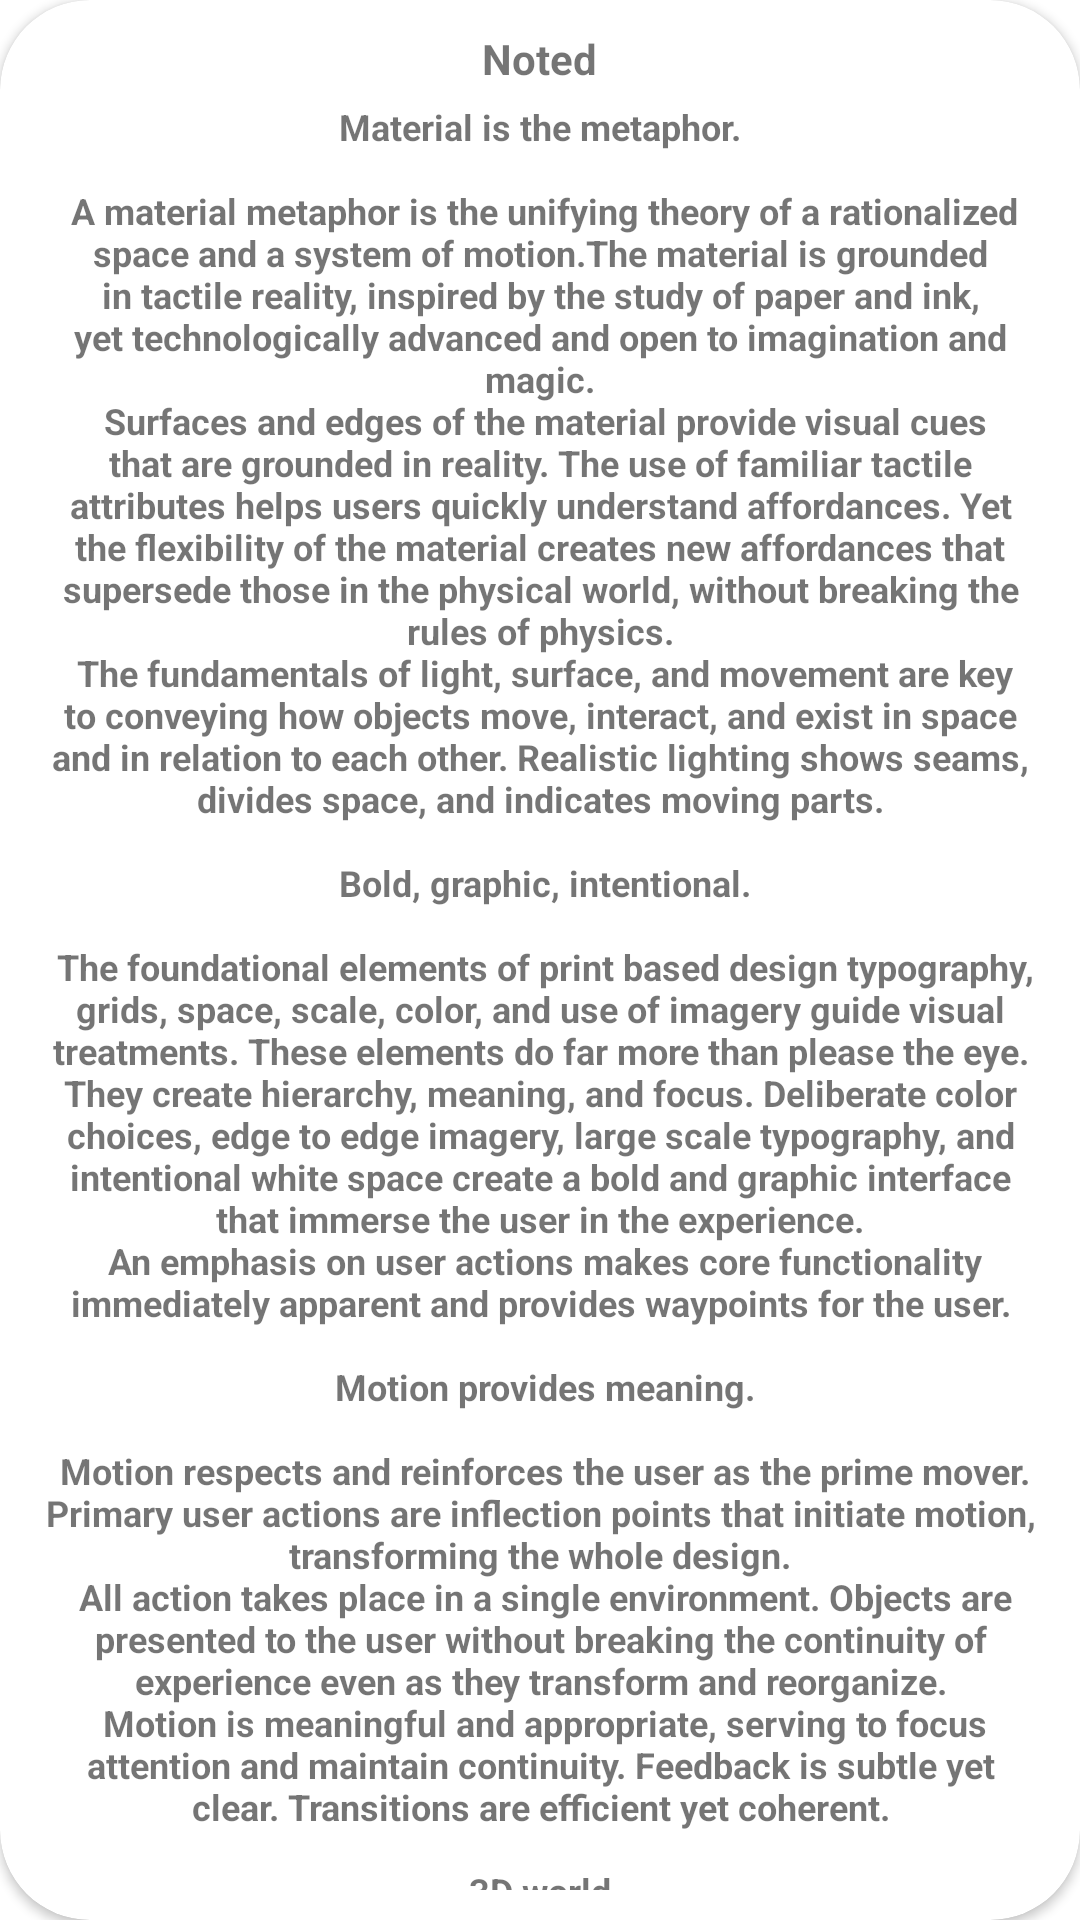

Here is an Android app screen rendered from its layout file. Give the layout XML and the strings, colors and styles it references.
<!-- AndroidManifest.xml: application theme NotedAppTheme -->
<!-- res/layout/notebook_card.xml -->
<?xml version="1.0" encoding="utf-8"?>
<androidx.cardview.widget.CardView
    xmlns:android="http://schemas.android.com/apk/res/android"
    xmlns:card_view="http://schemas.android.com/apk/res-auto"
    android:id="@+id/nc_card"
    android:layout_width="100dp"
    android:layout_height="160dp"
    android:layout_gravity="center"
    android:layout_margin="10dp"
    android:elevation="10dp"
    card_view:cardCornerRadius="30dp">

    <RelativeLayout
        android:id="@+id/nc_relativeLayout"
        android:layout_width="match_parent"
        android:layout_height="match_parent">
        <ImageView
            android:id="@+id/nc_close_button"
            android:layout_width="25dp"
            android:layout_height="25dp"
            android:layout_alignParentEnd="true"
            android:layout_margin="8dp"
            android:visibility="gone"
            android:src="@drawable/ic_close"
            android:contentDescription="@string/delete_card" />
        <TextView
            android:id="@+id/nc_title"
            android:layout_width="wrap_content"
            android:layout_height="wrap_content"
            android:layout_centerHorizontal="true"
            android:layout_marginStart="10dp"
            android:layout_marginTop="10dp"
            android:layout_marginEnd="10dp"
            android:gravity="center"
            android:scrollHorizontally="false"
            android:text="@string/app_name"
            android:textSize="@dimen/text_n"
            android:textStyle="bold" />

        <TextView
            android:id="@+id/nc_description"
            android:layout_width="wrap_content"
            android:layout_height="wrap_content"
            android:layout_below="@id/nc_title"
            android:layout_centerHorizontal="true"
            android:layout_marginStart="20dp"
            android:layout_marginTop="5dp"
            android:layout_marginEnd="10dp"
            android:layout_marginBottom="10dp"
            android:gravity="center"
            android:scrollHorizontally="false"
            android:text="@string/large_text"
            android:textSize="@dimen/text_s"
            android:textStyle="bold" />
    </RelativeLayout>

</androidx.cardview.widget.CardView>
<!-- resources referenced by this layout -->
<resources>
  <dimen name="text_n">14sp</dimen>
  <dimen name="text_s">12sp</dimen>
  <string name="app_name">Noted</string>
  <string name="delete_card">delete card</string>
  <color name="colorPrimary">#6200EE</color>
  <color name="colorPrimaryDark">#3700B3</color>
  <color name="colorAccent">#03DAC5</color>
</resources>
